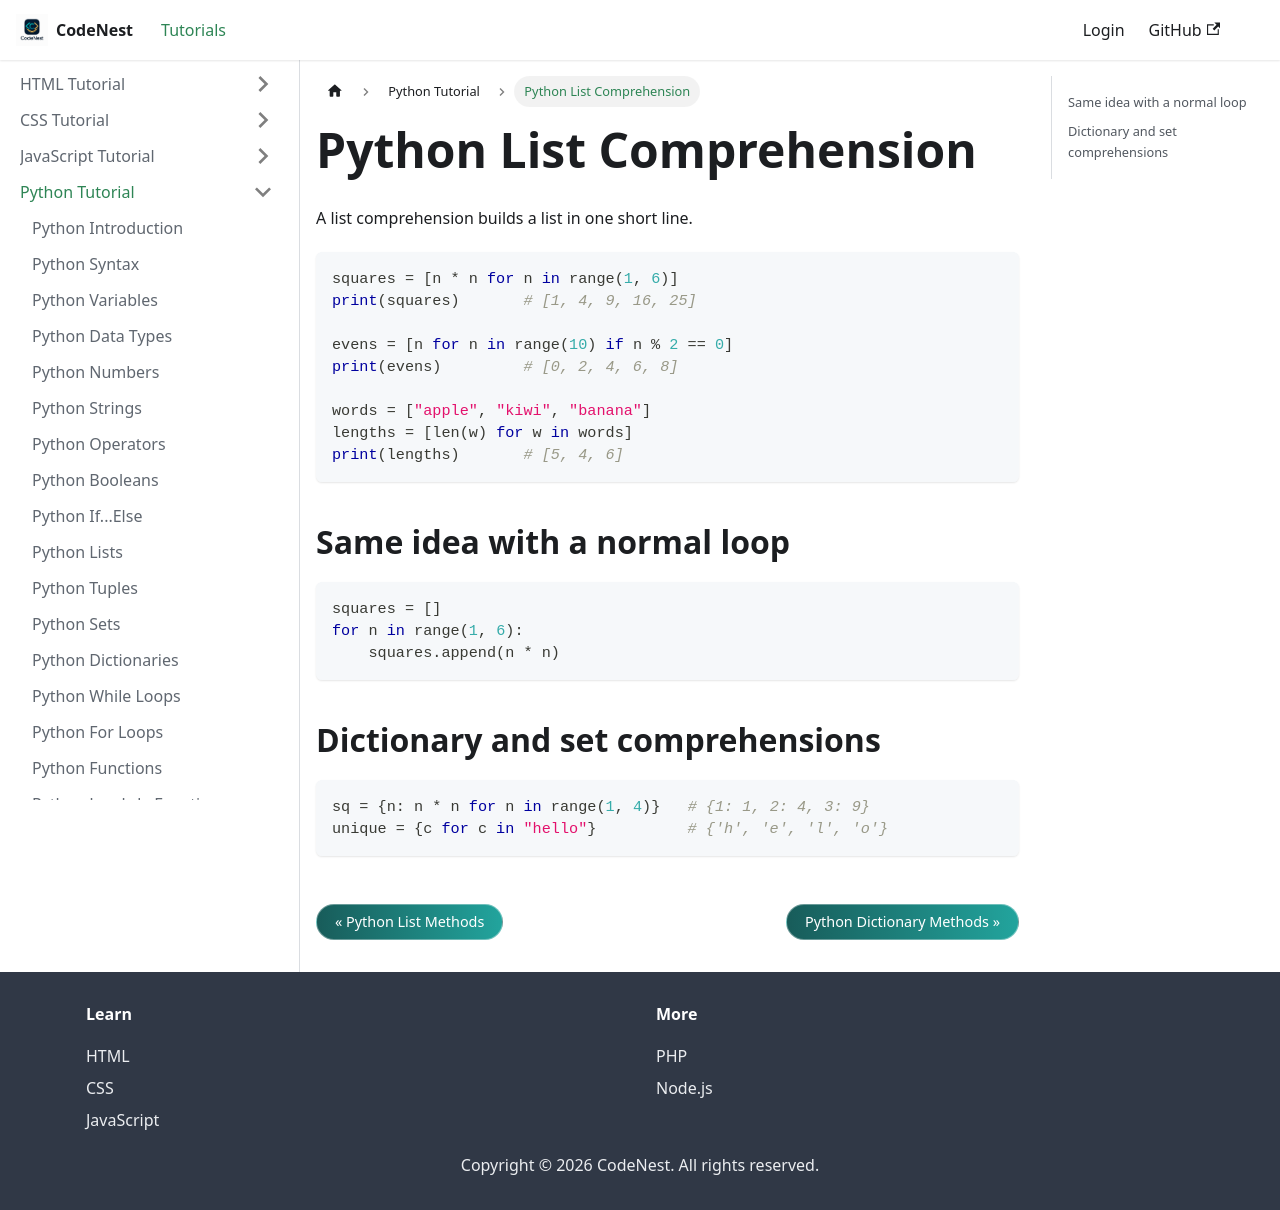

repository: adnankhan112/codenest · page: docs/python/list-comprehension.html · generator: docusaurus

---
title: Python List Comprehension
sidebar_position: 13.6
---

# Python List Comprehension

A list comprehension builds a list in one short line.

```python
squares = [n * n for n in range(1, 6)]
print(squares)       # [1, 4, 9, 16, 25]

evens = [n for n in range(10) if n % 2 == 0]
print(evens)         # [0, 2, 4, 6, 8]

words = ["apple", "kiwi", "banana"]
lengths = [len(w) for w in words]
print(lengths)       # [5, 4, 6]
```

## Same idea with a normal loop

```python
squares = []
for n in range(1, 6):
    squares.append(n * n)
```

## Dictionary and set comprehensions

```python
sq = {n: n * n for n in range(1, 4)}   # {1: 1, 2: 4, 3: 9}
unique = {c for c in "hello"}          # {'h', 'e', 'l', 'o'}
```
